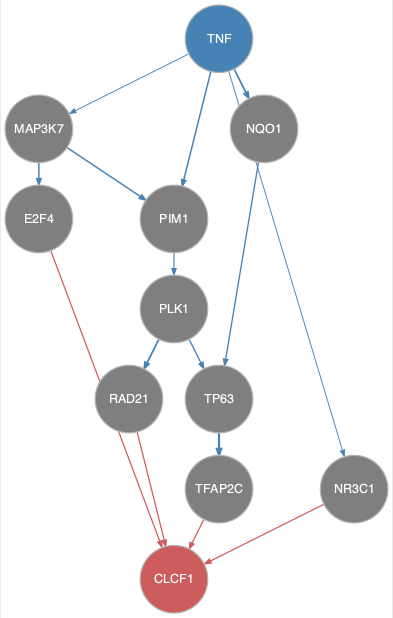

Values plotted in this chart, from the file beside it:
from	to
MAP3K7	E2F4
MAP3K7	PIM1
NQO1	TP63
PIM1	PLK1
PLK1	RAD21
PLK1	TP63
TNF	MAP3K7
TNF	NQO1
TNF	NR3C1
TNF	PIM1
TP63	TFAP2C
E2F4	CLCF1
NR3C1	CLCF1
RAD21	CLCF1
TFAP2C	CLCF1
